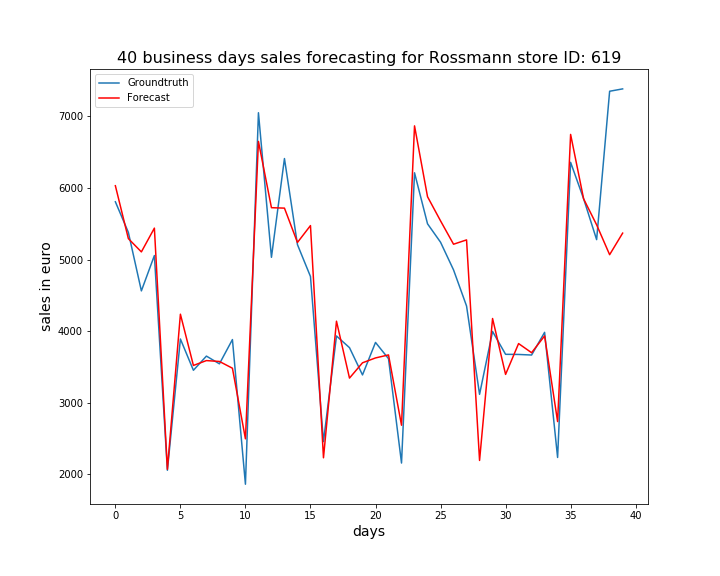

Source data for this figure (header and first rows):
, ActualSales, Sales
0, 5807, 6031
1, 5379, 5292
2, 4562, 5107
3, 5056, 5439
4, 2056, 2069
5, 3890, 4236
6, 3453, 3521
7, 3651, 3588
8, 3543, 3576
9, 3882, 3482
10, 1861, 2495
11, 7051, 6650
12, 5031, 5724
13, 6411, 5718
14, 5208, 5239
15, 4763, 5474
16, 2457, 2230
17, 3932, 4139
18, 3769, 3344
19, 3388, 3557
20, 3842, 3625
21, 3615, 3668
22, 2157, 2685
23, 6212, 6867
24, 5499, 5877
25, 5242, 5540
26, 4855, 5214
27, 4351, 5274
28, 3117, 2193
29, 3995, 4176
30, 3676, 3395
31, 3674, 3826
32, 3666, 3698
33, 3983, 3933
34, 2235, 2736
35, 6358, 6748
36, 5849, 5848
37, 5278, 5485
38, 7351, 5068
39, 7384, 5369
